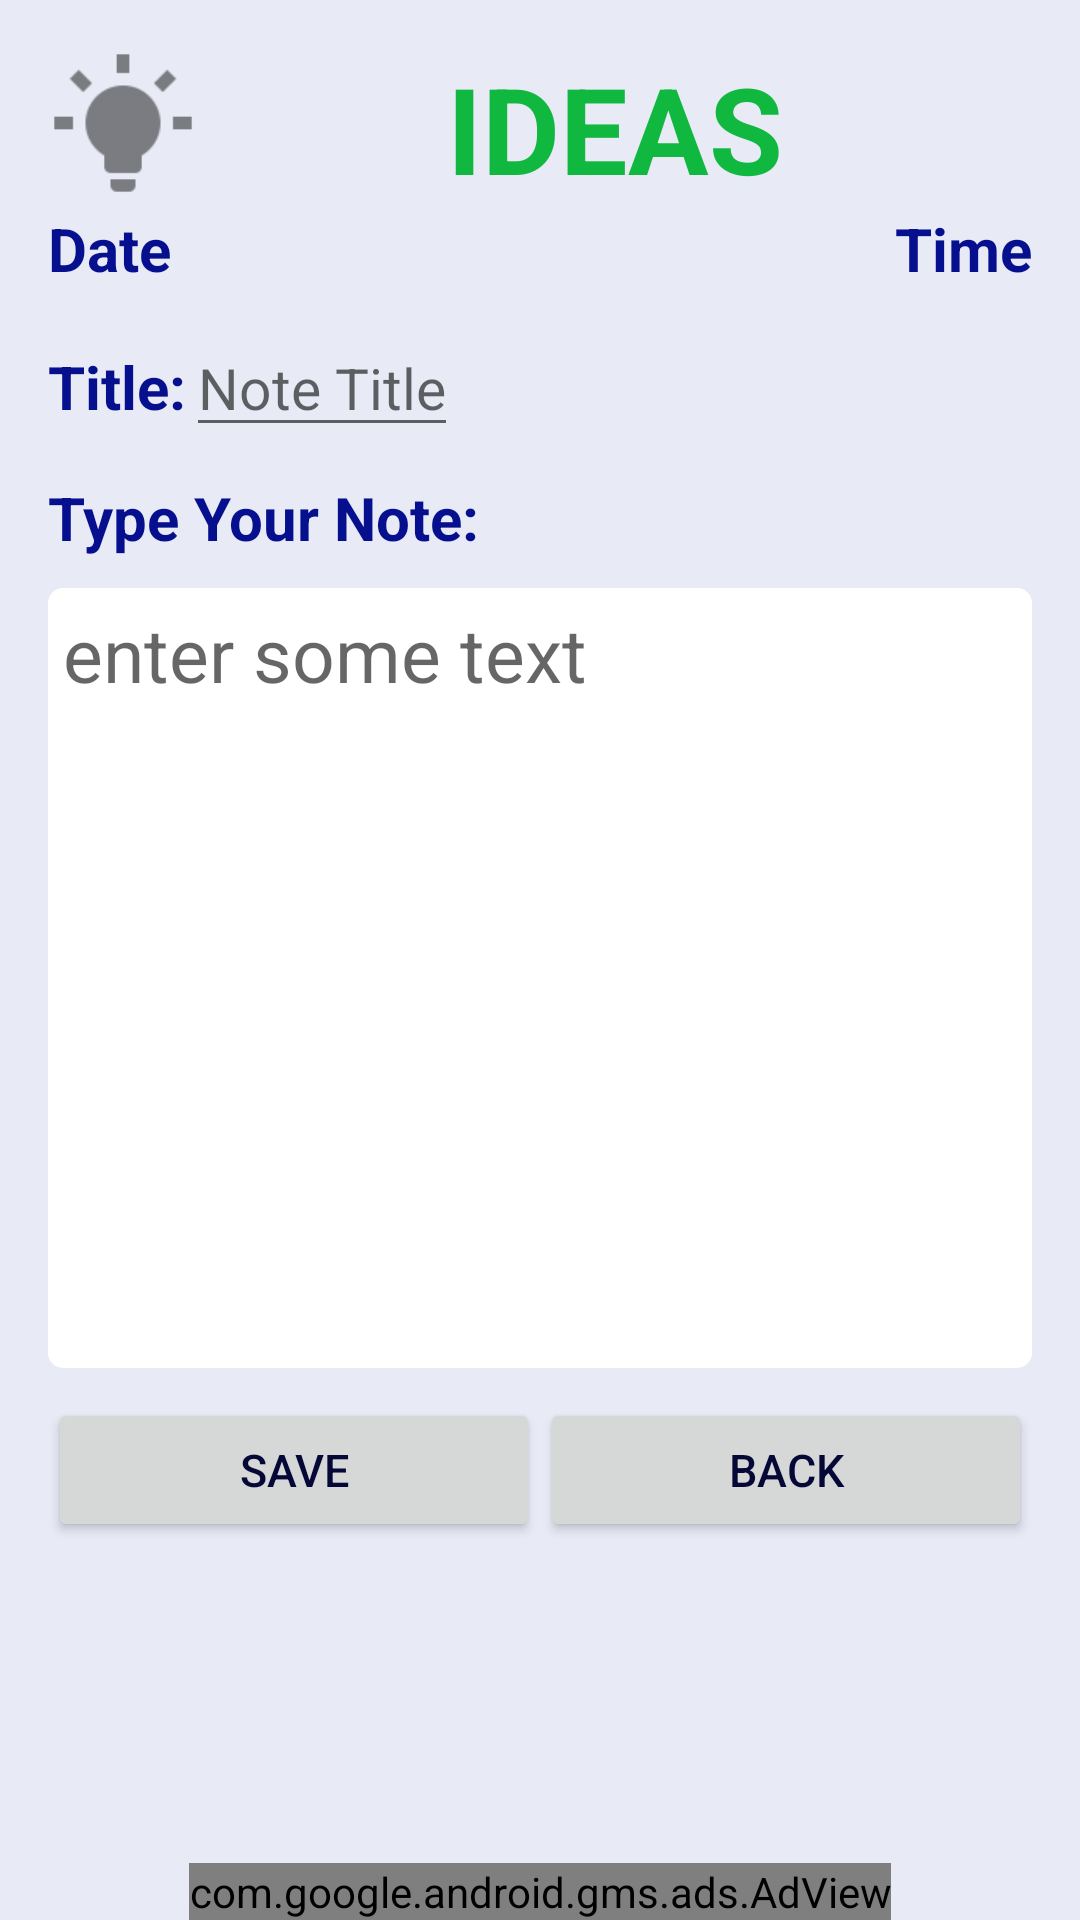

Reconstruct the res/layout file that produces this screen, plus the resources it refers to.
<!-- AndroidManifest.xml: application theme AppTheme -->
<!-- res/layout/activity_create_note_ideas.xml -->
<?xml version="1.0" encoding="utf-8"?>
<LinearLayout
    xmlns:android="http://schemas.android.com/apk/res/android"
    xmlns:tools="http://schemas.android.com/tools"
    xmlns:ads="http://schemas.android.com/apk/res-auto"
    android:layout_width="match_parent"
    android:layout_height="match_parent"
    android:background="@color/colorBackgroundMain"
    android:clickable="true"
    android:focusableInTouchMode="true"
    android:orientation="vertical"

    android:paddingLeft="@dimen/activity_horizontal_margin"
    android:paddingRight="@dimen/activity_horizontal_margin"
    android:paddingTop="@dimen/activity_vertical_margin">


    <LinearLayout
        android:id="@+id/linearLayout"
        android:layout_width="match_parent"
        android:layout_height="wrap_content"
        android:layout_alignParentTop="true"
        android:layout_centerHorizontal="true">

        <ImageView
            android:layout_width="50dp"
            android:layout_height="50dp"
            android:src="@drawable/ic_lightbulb_on" />

        <TextView
            android:layout_width="match_parent"
            android:layout_height="wrap_content"
            android:layout_alignParentBottom="true"
            android:layout_centerHorizontal="true"
            android:gravity="bottom|center"
            android:text="IDEAS"
            android:textColor="@color/color_marker_ideas"
            android:textSize="40sp"
            android:textStyle="bold" />
    </LinearLayout>


    <RelativeLayout
        android:id="@+id/note_CreateNoteIdeas_datetime_relative_layout"
        android:layout_width="match_parent"
        android:layout_height="wrap_content"
        >

        <TextView
            android:id="@+id/note_tvCreateNoteIdeasDate"
            style="@style/DateTimeTextStyle"
            android:layout_width="wrap_content"
            android:layout_height="wrap_content"
            android:layout_alignParentStart="true"
            android:text="Date"
            android:layout_alignParentLeft="true" />

        <TextView
            android:id="@+id/note_tvCreateNoteIdeasTime"
            style="@style/DateTimeTextStyle"
            android:layout_width="wrap_content"
            android:layout_height="wrap_content"
            android:layout_alignParentEnd="true"
            android:text="Time"
            android:layout_alignParentRight="true" />
    </RelativeLayout>



    <TextView
        android:layout_width="match_parent"
        android:layout_height="10dp" />

    <LinearLayout
        android:id="@+id/note_CreateNoteIdeas_title_linear_layout"
        android:layout_width="match_parent"
        android:layout_height="wrap_content"
        android:orientation="horizontal">

        <TextView
            style="@style/ItemTextStyle"
            android:layout_width="wrap_content"
            android:layout_height="wrap_content"
            android:text="Title:" />


        <EditText
            android:id="@+id/note_etCreateNoteIdeasTitle"
            style="@style/UserDataTextStyle"
            android:layout_width="wrap_content"
            android:layout_height="wrap_content"
            android:hint="Note Title" />

    </LinearLayout>

    <TextView
        android:layout_width="match_parent"
        android:layout_height="10dp" />

    <TextView
        android:layout_width="wrap_content"
        android:layout_height="wrap_content"
        android:text="Type Your Note:"
        style="@style/ItemTextStyle" />

    <TextView
        android:layout_width="match_parent"
        android:layout_height="10dp" />

    <ScrollView
        android:layout_width="match_parent"
        android:layout_height="260dp"
        android:background="@drawable/custom_et_background"
        android:windowSoftInputMode="adjustPan"
        android:isScrollContainer="true">

        <EditText
            android:id="@+id/et_note_ideas_description"
            android:inputType="textNoSuggestions|textMultiLine"
            android:layout_width="wrap_content"
            android:layout_height="wrap_content"
            android:autoLink="all"
            android:hint="enter some text"
            android:linksClickable="true"
            android:textSize="25sp"
            android:background="@null"
            android:layout_margin="5dp" />

    </ScrollView>

    <TextView
        android:layout_width="match_parent"
        android:layout_height="10dp" />

    <LinearLayout
        android:id="@+id/event_buttons_linear_layout"
        android:layout_width="match_parent"
        android:layout_height="wrap_content"
        android:orientation="horizontal">

        <Button
            android:id="@+id/note_btnCreateNoteIdeasSave"
            style="@style/ButtonsTextStyle"
            android:layout_width="wrap_content"
            android:layout_height="wrap_content"
            android:layout_weight="1"
            android:text="Save" />

        <Button
            android:id="@+id/note_btnCreateNoteIdeasNotesMenu"
            style="@style/ButtonsTextStyle"
            android:layout_width="wrap_content"
            android:layout_height="wrap_content"
            android:layout_weight="1"
            android:text="BACK" />

    </LinearLayout>

    
    <LinearLayout
        android:layout_width="fill_parent"
        android:layout_height="0dp"
        android:layout_weight="1"
        android:gravity="center_horizontal|bottom"
        android:layout_alignParentBottom="true">
        
        <com.google.android.gms.ads.AdView
            android:id="@+id/adView"
            android:layout_width="wrap_content"
            android:layout_height="wrap_content"
            android:layout_centerHorizontal="true"
            android:layout_alignParentBottom="true"
            ads:adSize="BANNER"
            ads:adUnitId="@string/banner_home_footer">
        </com.google.android.gms.ads.AdView>
    </LinearLayout>
</LinearLayout>
<!-- resources referenced by this layout -->
<resources>
  <color name="colorBackgroundMain">#E8EAF6</color>
  <color name="color_marker_ideas">#10b840</color>
  <dimen name="activity_horizontal_margin">16dp</dimen>
  <dimen name="activity_vertical_margin">16dp</dimen>
  <!-- drawable custom_et_background (drawable) -->
  <?xml version="1.0" encoding="utf-8"?>
  <shape xmlns:android="http://schemas.android.com/apk/res/android"
      android:padding="10dp"
      android:shape="rectangle">
  
      <solid android:color="#FFFFFF" />
  
      //for rounded corners
      <corners android:radius="5dp" />
  
  
      
  
  </shape>
  <!-- drawable ic_lightbulb_on: png bitmap (drawable-hdpi, 961 bytes) -->
  <string name="banner_home_footer">ca-app-pub-7986696519803132/1151816806</string>
  <style name="ButtonsTextStyle">
          
          <item name="android:textSize">@dimen/buttons_text_size</item>
          <item name="android:textColor">@color/colorTextMainMenuDarkBlue</item>
      </style>
  <style name="DateTimeTextStyle">
          <item name="android:textStyle">bold</item>
          <item name="android:textSize">@dimen/datatime_text_size</item>
          <item name="android:textColor">@color/colorTextDark</item>
      </style>
  <style name="ItemTextStyle">
          <item name="android:textStyle">bold</item>
          <item name="android:textSize">@dimen/item_text_size</item>
          <item name="android:textColor">@color/colorTextDark</item>
      </style>
  <style name="UserDataTextStyle">
          
          <item name="android:textSize">@dimen/userdata_text_size</item>
          <item name="android:textColor">@color/colorTextDescriptionGreen</item>
      </style>
  <style name="AppTheme" parent="Theme.AppCompat.Light.NoActionBar" />
  <dimen name="buttons_text_size">15sp</dimen>
  <color name="colorTextMainMenuDarkBlue">#050737</color>
  <dimen name="datatime_text_size">20sp</dimen>
  <color name="colorTextDark">#06108e</color>
  <dimen name="item_text_size">20sp</dimen>
  <dimen name="userdata_text_size">19sp</dimen>
  <color name="colorTextDescriptionGreen">#095b0b</color>
</resources>
